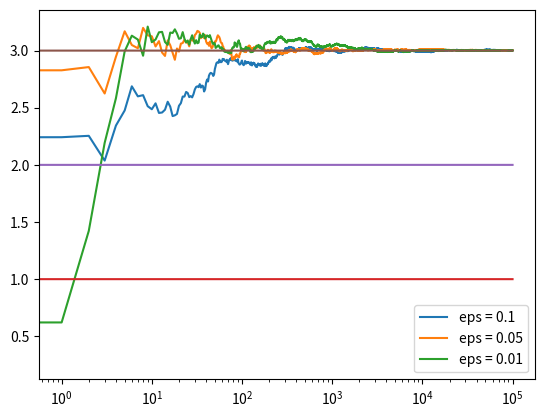

Write Python code to recreate this figure.

import numpy as np
import matplotlib.pyplot as plt


class Bandit:
    def __init__(self, m):
        self.m = m
        self.mean = 10
        self.N = 0

    def pull(self):
        return np.random.randn() + self.m

    def update(self, x):
        self.N += 1
        self.mean = (1 - 1.0 / self.N) * self.mean + 1.0 / self.N * x


def run_experiment(m1, m2, m3, eps, N, experiment_name):
    bandits = [Bandit(m1), Bandit(m2), Bandit(m3)]

    data = np.empty(N)

    for i in range(N):
        j = np.argmax([b.mean for b in bandits])
        x = bandits[j].pull()
        bandits[j].update(x)

        # for the plot
        data[i] = x
    cumulative_average = np.cumsum(data) / (np.arange(N) + 1)

    # # plot moving average ctr
    # plt.plot(cumulative_average)
    # plt.plot(np.ones(N) * m1)
    # plt.plot(np.ones(N) * m2)
    # plt.plot(np.ones(N) * m3)
    # plt.xscale('log')
    # plt.show()

    for i, b in enumerate(bandits):
        print(f'{experiment_name}, bandit {i + 1} mean: {b.mean} win: {np.sum(data)}')

    return cumulative_average


if __name__ == '__main__':
    N = 100000

    m1 = 1.0
    m2 = 2.0
    m3 = 3.0
    eps1 = 0.1
    eps2 = 0.05
    eps3 = 0.01

    exp_1 = run_experiment(m1, m2, m3, eps1, N, f'exp_{eps1}')
    exp_2 = run_experiment(m1, m2, m3, eps2, N, f'exp_{eps2}')
    exp_3 = run_experiment(m1, m2, m3, eps3, N, f'exp_{eps3}')

    # log scale plot
    plt.plot(exp_1, label=f'eps = {eps1}')
    plt.plot(exp_2, label=f'eps = {eps2}')
    plt.plot(exp_3, label=f'eps = {eps3}')
    plt.plot(np.ones(N) * m1)
    plt.plot(np.ones(N) * m2)
    plt.plot(np.ones(N) * m3)
    plt.legend()
    plt.xscale('log')
    plt.show()

    # linear plot
    # plt.plot(exp_1, label=f'eps = {eps1}')
    # plt.plot(exp_2, label=f'eps = {eps2}')
    # plt.plot(exp_3, label=f'eps = {eps3}')
    # plt.legend()
    # plt.show()
